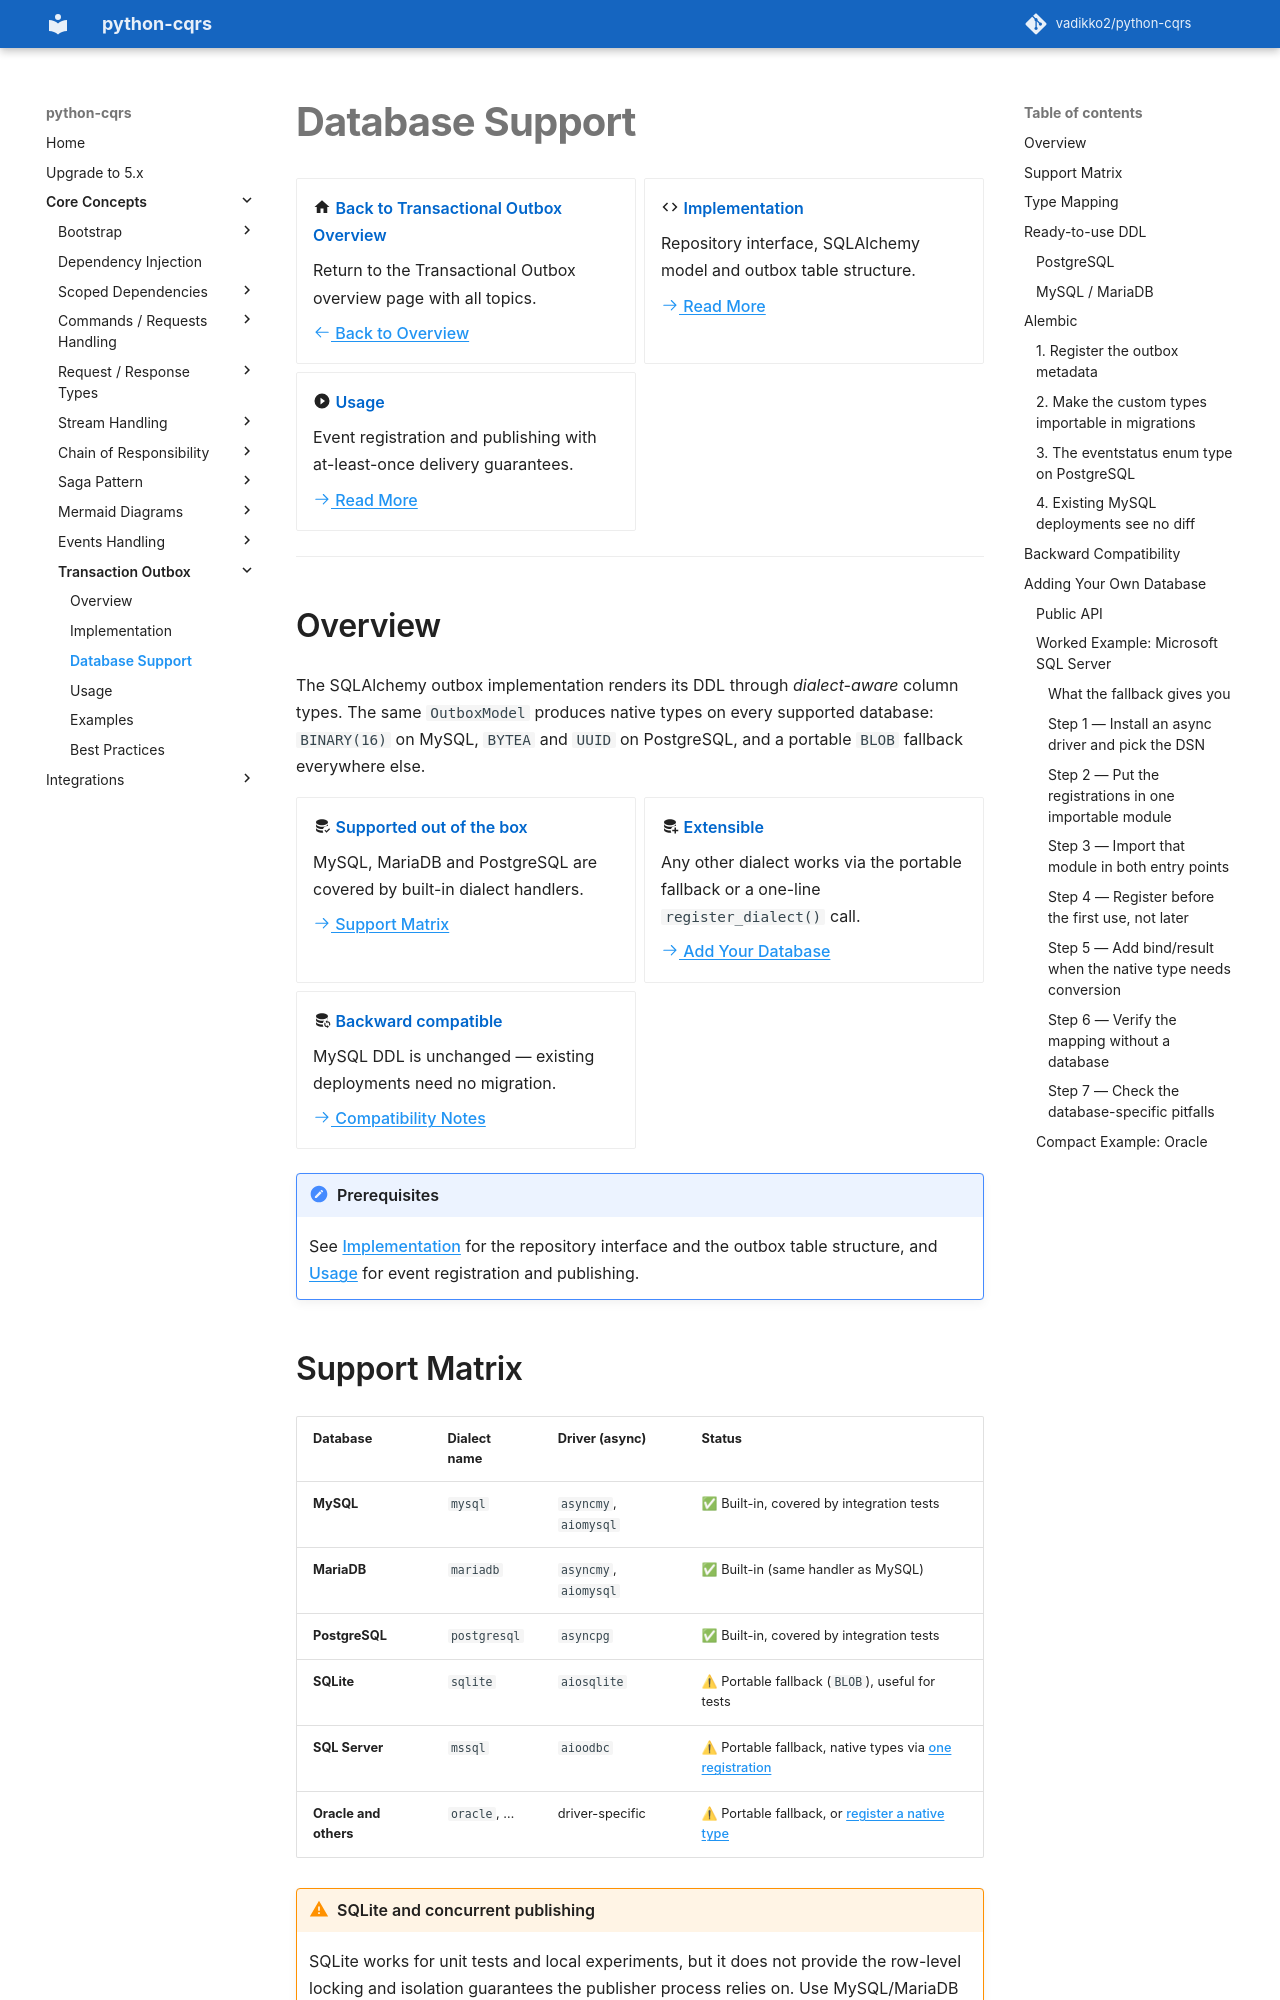

repository: pypatterns/python-cqrs-mkdocs · page: 4.0/outbox/databases/index.html · generator: mkdocs

# Database Support

<div class="grid cards" markdown>

-   :material-home: **Back to Transactional Outbox Overview**

    Return to the Transactional Outbox overview page with all topics.

    [:octicons-arrow-left-24: Back to Overview](index.md)

-   :material-code-tags: **Implementation**

    Repository interface, SQLAlchemy model and outbox table structure.

    [:octicons-arrow-right-24: Read More](implementation.md)

-   :material-play-circle: **Usage**

    Event registration and publishing with at-least-once delivery guarantees.

    [:octicons-arrow-right-24: Read More](usage.md)

</div>

---

## Overview

[Testing Alembic rebind](../testing/alembic.md) is not a handler run.

The SQLAlchemy outbox implementation renders its DDL through *dialect-aware* column types. The same
`OutboxModel` produces native types on every supported database: `BINARY(16)` on MySQL, `BYTEA` and `UUID` on
PostgreSQL, and a portable `BLOB` fallback everywhere else.

<div class="grid cards" markdown>

-   :material-database-check: **Supported out of the box**

    MySQL, MariaDB and PostgreSQL are covered by built-in dialect handlers.

    [:octicons-arrow-right-24: Support Matrix](#support-matrix)

-   :material-database-plus: **Extensible**

    Any other dialect works via the portable fallback or a one-line `register_dialect()` call.

    [:octicons-arrow-right-24: Add Your Database](#adding-your-own-database)

-   :material-database-sync: **Backward compatible**

    MySQL DDL is unchanged — existing deployments need no migration.

    [:octicons-arrow-right-24: Compatibility Notes](#backward-compatibility)

</div>

!!! note "Prerequisites"
    See [Implementation](implementation.md) for the repository interface and the outbox table structure, and
    [Usage](usage.md) for event registration and publishing.

## Support Matrix

| Database | Dialect name | Driver (async) | Status |
|----------|--------------|----------------|--------|
| **MySQL** | `mysql` | `asyncmy`, `aiomysql` | ✅ Built-in, covered by integration tests |
| **MariaDB** | `mariadb` | `asyncmy`, `aiomysql` | ✅ Built-in (same handler as MySQL) |
| **PostgreSQL** | `postgresql` | `asyncpg` | ✅ Built-in, covered by integration tests |
| **SQLite** | `sqlite` | `aiosqlite` | ⚠ Portable fallback (`BLOB`), useful for tests |
| **SQL Server** | `mssql` | `aioodbc` | ⚠ Portable fallback, native types via [one registration](#worked-example-microsoft-sql-server) |
| **Oracle and others** | `oracle`, … | driver-specific | ⚠ Portable fallback, or [register a native type](#adding-your-own-database) |

!!! warning "SQLite and older MySQL or MariaDB"
    PostgreSQL always takes the batch with `FOR UPDATE SKIP LOCKED`. MySQL does from 8.0, and MariaDB
    from 10.6. Older MySQL and MariaDB, and SQLite, take no lock, so two publishers can send the same
    row twice. The caller's `commit` or `rollback` releases the lock on the databases that take it.
    Use PostgreSQL, MySQL 8.0 or later, or MariaDB 10.6 or later when more than one publisher runs.
